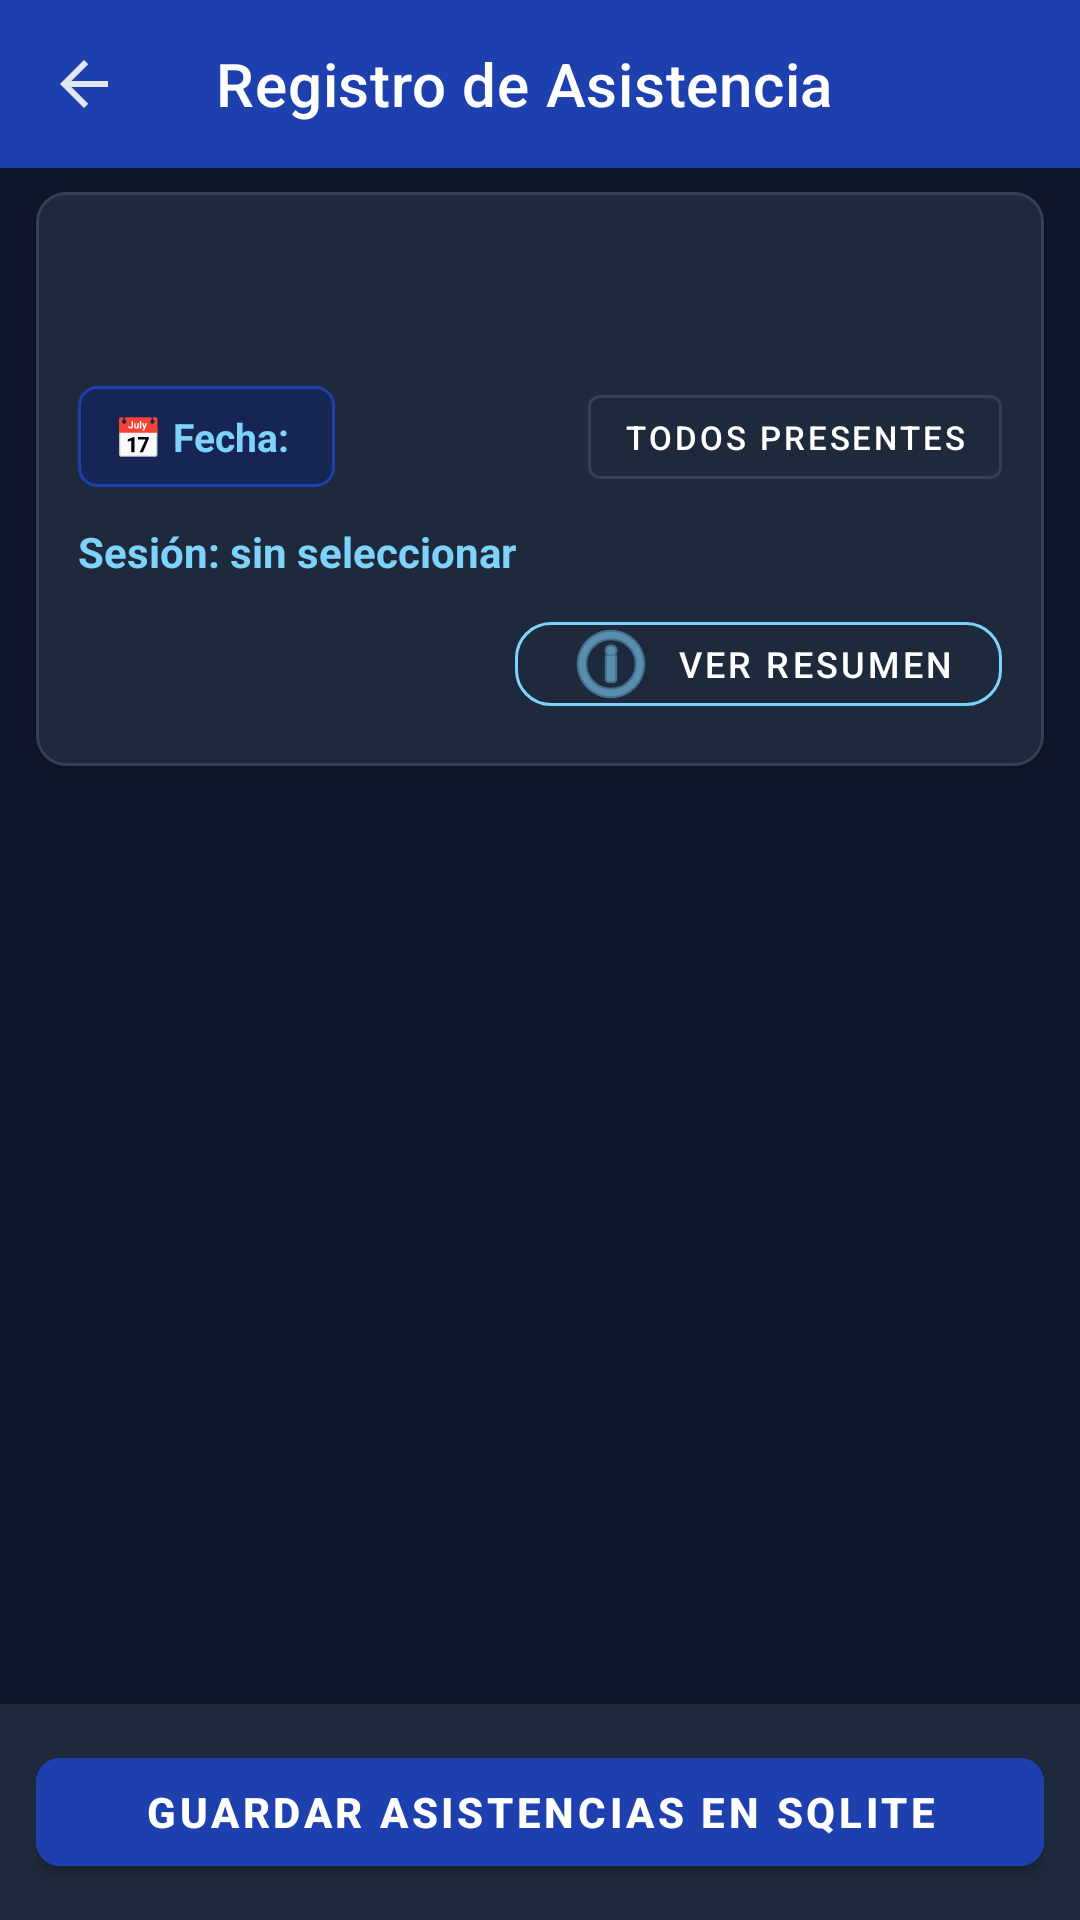

Layout XML and referenced resources for this Android screen:
<!-- AndroidManifest.xml: application theme Theme.Proyectofinalgrupo2 -->
<!-- res/layout/activity_tomar_asistencia.xml -->
<?xml version="1.0" encoding="utf-8"?>
<androidx.constraintlayout.widget.ConstraintLayout xmlns:android="http://schemas.android.com/apk/res/android"
    xmlns:app="http://schemas.android.com/apk/res-auto"
    xmlns:tools="http://schemas.android.com/tools"
    android:layout_width="match_parent"
    android:layout_height="match_parent"
    android:background="@color/bg_dark">

    
    <androidx.appcompat.widget.Toolbar
        android:id="@+id/toolbarTomarAsistencia"
        android:layout_width="match_parent"
        android:layout_height="?attr/actionBarSize"
        android:background="@color/primary"
        app:layout_constraintTop_toTopOf="parent"
        app:navigationIcon="?attr/homeAsUpIndicator"
        app:title="Registro de Asistencia"
        app:titleTextColor="@color/white" />

    
    <com.google.android.material.card.MaterialCardView
        android:id="@+id/cardInfoSesion"
        android:layout_width="match_parent"
        android:layout_height="wrap_content"
        android:layout_marginHorizontal="12dp"
        android:layout_marginTop="8dp"
        app:cardBackgroundColor="@color/card_bg"
        app:cardCornerRadius="10dp"
        app:cardElevation="2dp"
        app:strokeColor="@color/border_dark"
        app:strokeWidth="1dp"
        app:layout_constraintTop_toBottomOf="@id/toolbarTomarAsistencia">

        <androidx.constraintlayout.widget.ConstraintLayout
            android:layout_width="match_parent"
            android:layout_height="wrap_content"
            android:padding="14dp">

            <TextView
                android:id="@+id/tvCursoTitulo"
                android:layout_width="0dp"
                android:layout_height="wrap_content"
                android:textColor="@color/white"
                android:textSize="15sp"
                android:textStyle="bold"
                app:layout_constraintEnd_toEndOf="parent"
                app:layout_constraintStart_toStartOf="parent"
                app:layout_constraintTop_toTopOf="parent"
                tools:text="Desarrollo de Aplicaciones Móviles I [DAM-501]" />

            <TextView
                android:id="@+id/tvCursoDocente"
                android:layout_width="0dp"
                android:layout_height="wrap_content"
                android:layout_marginTop="4dp"
                android:textColor="@color/text_secondary"
                android:textSize="12sp"
                app:layout_constraintEnd_toEndOf="parent"
                app:layout_constraintStart_toStartOf="parent"
                app:layout_constraintTop_toBottomOf="@id/tvCursoTitulo"
                tools:text="Docente: Mg. Carlos Mendoza • Sec. T5BN" />

            
            <LinearLayout
                android:id="@+id/layoutFecha"
                android:layout_width="wrap_content"
                android:layout_height="wrap_content"
                android:layout_marginTop="10dp"
                android:background="@drawable/bg_badge_course"
                android:clickable="true"
                android:focusable="true"
                android:gravity="center_vertical"
                android:orientation="horizontal"
                android:paddingHorizontal="12dp"
                android:paddingVertical="8dp"
                app:layout_constraintStart_toStartOf="parent"
                app:layout_constraintTop_toBottomOf="@id/tvCursoDocente">

                <TextView
                    android:layout_width="wrap_content"
                    android:layout_height="wrap_content"
                    android:text="📅 Fecha: "
                    android:textColor="@color/accent"
                    android:textSize="13sp"
                    android:textStyle="bold" />

                <TextView
                    android:id="@+id/tvFechaSeleccionada"
                    android:layout_width="wrap_content"
                    android:layout_height="wrap_content"
                    android:textColor="@color/white"
                    android:textSize="13sp"
                    android:textStyle="bold"
                    tools:text="2026-10-14" />
            </LinearLayout>

            <TextView
                android:id="@+id/tvTemporizadorSesion"
                android:layout_width="0dp"
                android:layout_height="wrap_content"
                android:layout_marginTop="12dp"
                android:text="Sesión: sin seleccionar"
                android:textColor="@color/accent"
                android:textSize="14sp"
                android:textStyle="bold"
                app:layout_constraintEnd_toEndOf="parent"
                app:layout_constraintStart_toStartOf="parent"
                app:layout_constraintTop_toBottomOf="@id/layoutFecha"
                tools:text="Sesión: Clase | Tiempo restante: 02:59:45" />

            <com.google.android.material.button.MaterialButton
                android:id="@+id/btnCerrarSesion"
                android:layout_width="wrap_content"
                android:layout_height="40dp"
                android:layout_marginTop="8dp"
                android:text="Cerrar sesión"
                android:textColor="@color/white"
                android:backgroundTint="@color/primary"
                android:visibility="gone"
                app:cornerRadius="8dp"
                app:layout_constraintStart_toStartOf="parent"
                app:layout_constraintTop_toBottomOf="@id/tvTemporizadorSesion" />



            
            <com.google.android.material.button.MaterialButton
                android:id="@+id/btnResumen"
                style="@style/Widget.MaterialComponents.Button.OutlinedButton"
                android:layout_width="wrap_content"
                android:layout_height="40dp"
                android:layout_marginTop="8dp"
                android:text="Ver resumen"
                android:textSize="12sp"
                android:textColor="@color/white"
                app:cornerRadius="12dp"
                app:strokeColor="@color/accent"
                app:icon="@android:drawable/ic_menu_info_details"
                app:iconTint="@color/accent"
                app:iconPadding="6dp"
                app:layout_constraintEnd_toEndOf="parent"
                app:layout_constraintTop_toBottomOf="@id/tvTemporizadorSesion" />


            
            <com.google.android.material.button.MaterialButton
                android:id="@+id/btnMarcarTodosPresentes"
                style="@style/Widget.MaterialComponents.Button.OutlinedButton"
                android:layout_width="wrap_content"
                android:layout_height="40dp"
                android:paddingHorizontal="12dp"
                android:text="Todos Presentes"
                android:textColor="@color/white"
                android:textSize="11sp"
                app:strokeColor="@color/border_dark"
                app:layout_constraintBottom_toBottomOf="@id/layoutFecha"
                app:layout_constraintEnd_toEndOf="parent"
                app:layout_constraintTop_toTopOf="@id/layoutFecha" />

        </androidx.constraintlayout.widget.ConstraintLayout>
    </com.google.android.material.card.MaterialCardView>

    
    <ProgressBar
        android:id="@+id/progressBarTomar"
        android:layout_width="wrap_content"
        android:layout_height="wrap_content"
        android:visibility="gone"
        app:layout_constraintBottom_toTopOf="@id/bottomBarLayout"
        app:layout_constraintEnd_toEndOf="parent"
        app:layout_constraintStart_toStartOf="parent"
        app:layout_constraintTop_toBottomOf="@id/cardInfoSesion" />

    
    <TextView
        android:id="@+id/tvAlumnosVacios"
        android:layout_width="wrap_content"
        android:layout_height="wrap_content"
        android:text="No se encontraron alumnos para este curso."
        android:textColor="@color/text_secondary"
        android:textSize="14sp"
        android:visibility="gone"
        app:layout_constraintBottom_toTopOf="@id/bottomBarLayout"
        app:layout_constraintEnd_toEndOf="parent"
        app:layout_constraintStart_toStartOf="parent"
        app:layout_constraintTop_toBottomOf="@id/cardInfoSesion" />

    
    <androidx.recyclerview.widget.RecyclerView
        android:id="@+id/rvAlumnosAsistencia"
        android:layout_width="match_parent"
        android:layout_height="0dp"
        android:layout_marginTop="6dp"
        android:clipToPadding="false"
        android:paddingBottom="8dp"
        app:layout_constraintBottom_toTopOf="@id/bottomBarLayout"
        app:layout_constraintTop_toBottomOf="@id/cardInfoSesion"
        tools:listitem="@layout/item_alumno_asistencia" />

    
    <androidx.constraintlayout.widget.ConstraintLayout
        android:id="@+id/bottomBarLayout"
        android:layout_width="match_parent"
        android:layout_height="wrap_content"
        android:background="@color/card_bg"
        android:elevation="8dp"
        android:padding="12dp"
        app:layout_constraintBottom_toBottomOf="parent">

        <com.google.android.material.button.MaterialButton
            android:id="@+id/btnGuardarAsistencia"
            android:layout_width="match_parent"
            android:layout_height="48dp"
            android:backgroundTint="@color/primary"
            android:text="Guardar Asistencias en SQLite"
            android:textColor="@color/white"
            android:textSize="14sp"
            android:textStyle="bold"
            app:cornerRadius="8dp"
            app:layout_constraintBottom_toBottomOf="parent"
            app:layout_constraintTop_toTopOf="parent" />

    </androidx.constraintlayout.widget.ConstraintLayout>

</androidx.constraintlayout.widget.ConstraintLayout>
<!-- res/layout/item_alumno_asistencia.xml (included above) -->
<?xml version="1.0" encoding="utf-8"?>
<com.google.android.material.card.MaterialCardView xmlns:android="http://schemas.android.com/apk/res/android"
    xmlns:app="http://schemas.android.com/apk/res-auto"
    xmlns:tools="http://schemas.android.com/tools"
    android:id="@+id/cardAlumnoAsistencia"
    android:layout_width="match_parent"
    android:layout_height="wrap_content"
    android:layout_marginHorizontal="12dp"
    android:layout_marginVertical="6dp"
    app:cardBackgroundColor="@color/card_bg"
    app:cardCornerRadius="10dp"
    app:cardElevation="2dp"
    app:strokeColor="@color/border_dark"
    app:strokeWidth="1dp">

    <androidx.constraintlayout.widget.ConstraintLayout
        android:layout_width="match_parent"
        android:layout_height="wrap_content"
        android:padding="14dp">

        <TextView
            android:id="@+id/tvAlumnoCodigo"
            android:layout_width="wrap_content"
            android:layout_height="wrap_content"
            android:background="@drawable/bg_badge_course"
            android:paddingHorizontal="8dp"
            android:paddingVertical="3dp"
            android:textColor="@color/accent"
            android:textSize="12sp"
            android:textStyle="bold"
            app:layout_constraintStart_toStartOf="parent"
            app:layout_constraintTop_toTopOf="parent"
            tools:text="I20231001" />

        <TextView
            android:id="@+id/tvAlumnoNombre"
            android:layout_width="0dp"
            android:layout_height="wrap_content"
            android:layout_marginStart="8dp"
            android:textColor="@color/white"
            android:textSize="15sp"
            android:textStyle="bold"
            app:layout_constraintBottom_toBottomOf="@id/tvAlumnoCodigo"
            app:layout_constraintEnd_toEndOf="parent"
            app:layout_constraintStart_toEndOf="@id/tvAlumnoCodigo"
            app:layout_constraintTop_toTopOf="@id/tvAlumnoCodigo"
            tools:text="Verenzuela López, Alexander" />

        
        <RadioGroup
            android:id="@+id/rgEstado"
            android:layout_width="match_parent"
            android:layout_height="wrap_content"
            android:layout_marginTop="12dp"
            android:orientation="horizontal"
            app:layout_constraintEnd_toEndOf="parent"
            app:layout_constraintStart_toStartOf="parent"
            app:layout_constraintTop_toBottomOf="@id/tvAlumnoCodigo">

            <RadioButton
                android:id="@+id/rbPresente"
                android:layout_width="0dp"
                android:layout_height="wrap_content"
                android:layout_weight="1"
                android:buttonTint="@color/color_presente"
                android:checked="true"
                android:text="Presente"
                android:textColor="@color/white"
                android:textSize="13sp"
                android:textStyle="bold" />

            <RadioButton
                android:id="@+id/rbTardanza"
                android:layout_width="0dp"
                android:layout_height="wrap_content"
                android:layout_weight="1"
                android:buttonTint="@color/color_tardanza"
                android:text="Tardanza"
                android:textColor="@color/white"
                android:textSize="13sp"
                android:textStyle="bold" />

            <RadioButton
                android:id="@+id/rbAusente"
                android:layout_width="0dp"
                android:layout_height="wrap_content"
                android:layout_weight="1"
                android:buttonTint="@color/color_ausente"
                android:text="Ausente"
                android:textColor="@color/white"
                android:textSize="13sp"
                android:textStyle="bold" />
        </RadioGroup>

        
        <EditText
            android:id="@+id/etObservacion"
            android:layout_width="match_parent"
            android:layout_height="wrap_content"
            android:layout_marginTop="8dp"
            android:background="@drawable/bg_badge_course"
            android:hint="Observación opcional (justificación, demora, etc.)"
            android:paddingHorizontal="10dp"
            android:paddingVertical="8dp"
            android:textColor="@color/white"
            android:textColorHint="@color/text_muted"
            android:textSize="12sp"
            app:layout_constraintEnd_toEndOf="parent"
            app:layout_constraintStart_toStartOf="parent"
            app:layout_constraintTop_toBottomOf="@id/rgEstado" />

    </androidx.constraintlayout.widget.ConstraintLayout>
</com.google.android.material.card.MaterialCardView>
<!-- resources referenced by this layout -->
<resources>
  <color name="accent">#7DD3FC</color>
  <color name="bg_dark">#0F172A</color>
  <color name="border_dark">#334155</color>
  <color name="card_bg">#1E293B</color>
  <color name="color_ausente">#EF4444</color>
  <color name="color_presente">#22C55E</color>
  <color name="color_tardanza">#F59E0B</color>
  <color name="primary">#1E40AF</color>
  <color name="text_muted">#94A3B8</color>
  <color name="text_secondary">#E2E8F0</color>
  <color name="white">#FFFFFFFF</color>
  <!-- drawable bg_badge_course (drawable) -->
  <?xml version="1.0" encoding="utf-8"?>
  <shape xmlns:android="http://schemas.android.com/apk/res/android"
      android:shape="rectangle">
      <solid android:color="@color/primary_light" />
      <corners android:radius="6dp" />
      <stroke android:width="1dp" android:color="@color/primary" />
  </shape>
  <style name="Theme.Proyectofinalgrupo2" parent="Base.Theme.Proyectofinalgrupo2" />
  <color name="primary_light">#172554</color>
  <style name="Base.Theme.Proyectofinalgrupo2" parent="Theme.MaterialComponents.DayNight.NoActionBar">
          <item name="colorPrimary">@color/primary</item>
          <item name="colorPrimaryVariant">@color/primary_dark</item>
          <item name="colorOnPrimary">@color/white</item>
          <item name="colorSecondary">@color/accent</item>
          <item name="colorOnSecondary">@color/bg_dark</item>
          
          
          <item name="android:windowBackground">@color/bg_dark</item>
          <item name="android:colorBackground">@color/bg_dark</item>
          <item name="android:statusBarColor">@color/primary_dark</item>
          <item name="android:navigationBarColor">@color/bg_dark</item>
          <item name="colorSurface">@color/card_bg</item>
          <item name="colorOnSurface">@color/text_primary</item>
          
          
          <item name="android:textColorPrimary">@color/text_primary</item>
          <item name="android:textColorSecondary">@color/text_secondary</item>
      </style>
  <color name="primary_dark">#1E3A8A</color>
  <color name="text_primary">#FFFFFF</color>
</resources>
